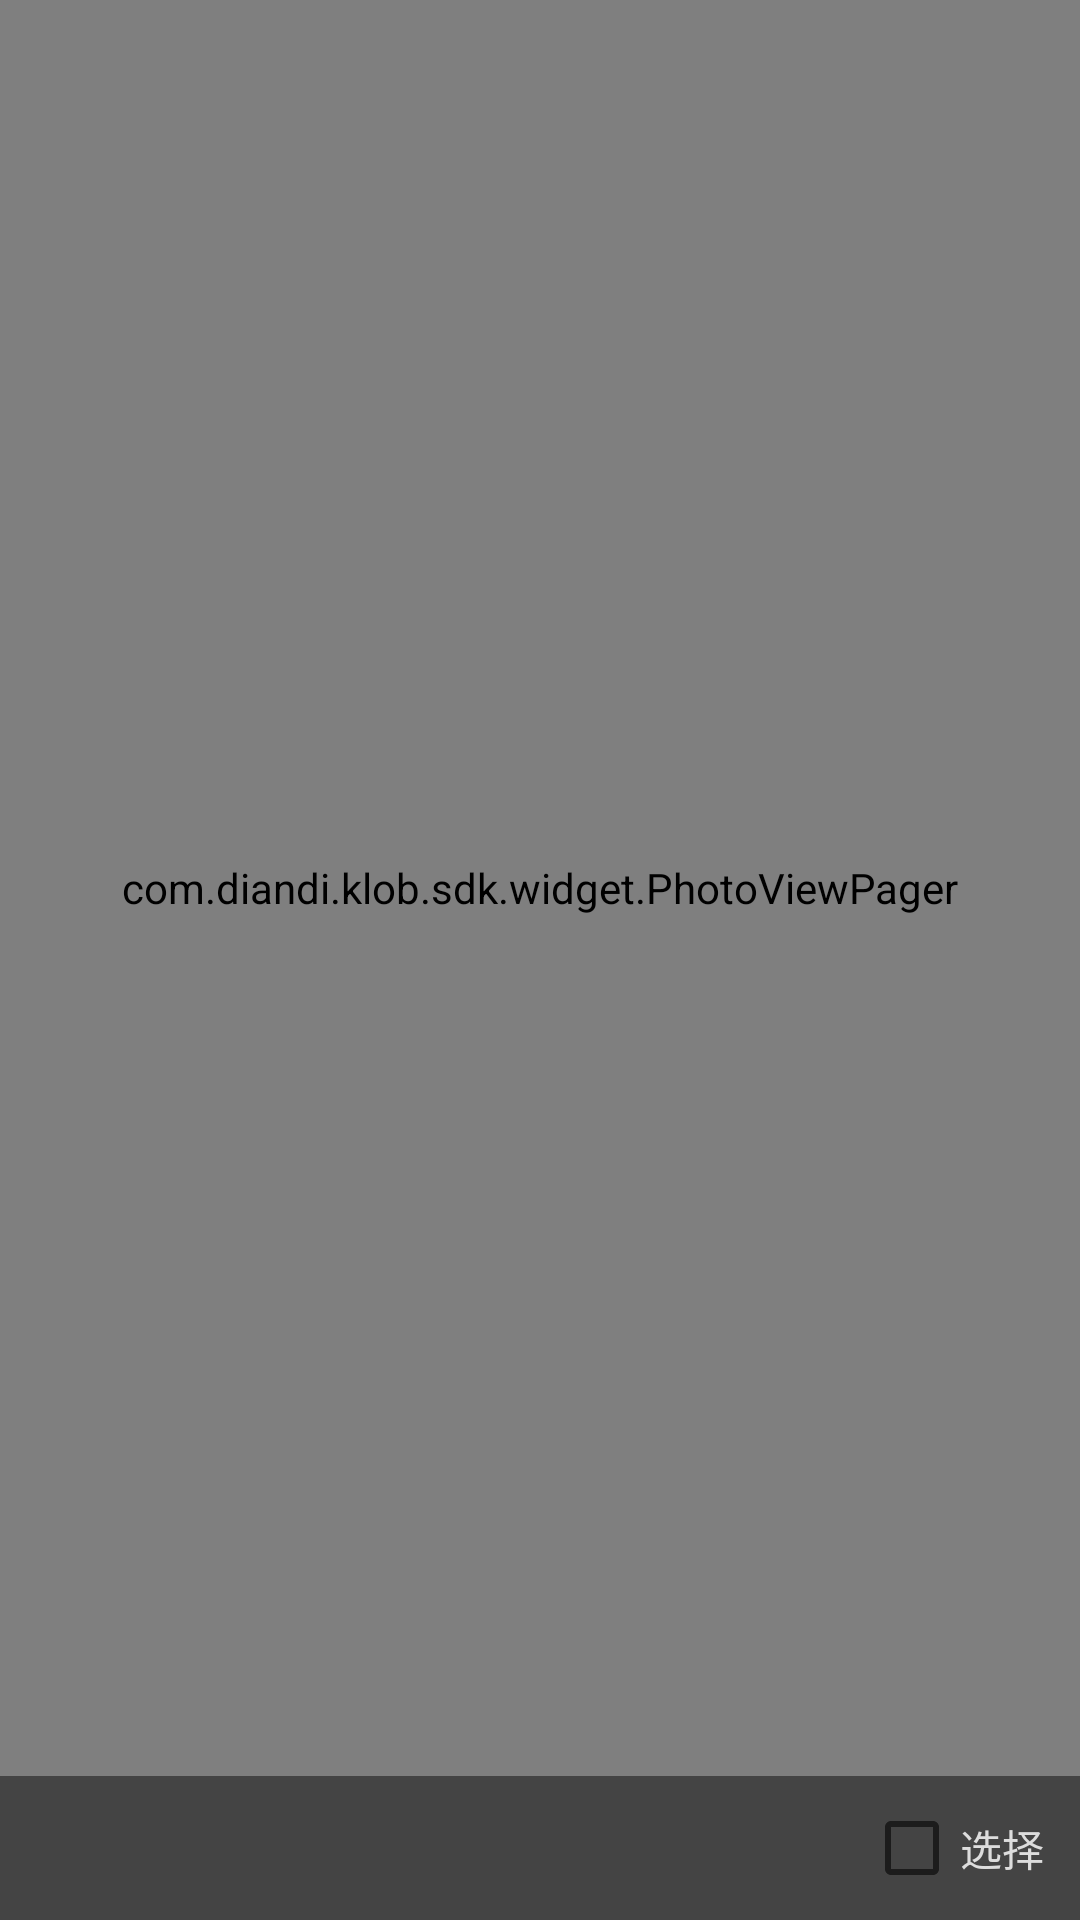

Write the Android layout XML for this screen, with the resource values it uses.
<!-- AndroidManifest.xml: fallback theme Theme.MaterialComponents.DayNight.NoActionBar -->
<!-- res/layout/activity_photo_pick_detail.xml -->
<?xml version="1.0" encoding="utf-8"?>
<LinearLayout xmlns:android="http://schemas.android.com/apk/res/android"
              android:layout_width="match_parent"
              android:layout_height="match_parent"
              android:orientation="vertical">

    <com.diandi.klob.sdk.widget.PhotoViewPager android:id="@+id/viewPager"
                                               xmlns:tools="http://schemas.android.com/tools"
                                               android:layout_width="match_parent"
                                               android:layout_height="0dp"
                                               android:layout_weight="1"
                                               tools:context="net.coding.program.common.photopick.PhotoPickDetailActivity">

    </com.diandi.klob.sdk.widget.PhotoViewPager>

    <LinearLayout
        android:layout_width="match_parent"
        android:layout_height="48dp"
        android:background="#bb000000"
        android:gravity="center_vertical"
        android:orientation="horizontal"
        android:paddingRight="12dp">

        <View
            android:layout_width="0dp"
            android:layout_height="match_parent"
            android:layout_weight="1"/>

        <CheckBox
            android:id="@+id/checkbox"
            android:layout_width="wrap_content"
            android:layout_height="wrap_content"
            android:checked="false"
            android:text="选择"
            android:textColor="#ffdddddd"/>

    </LinearLayout>

</LinearLayout>
<!-- resources referenced by this layout -->
<resources>

</resources>
